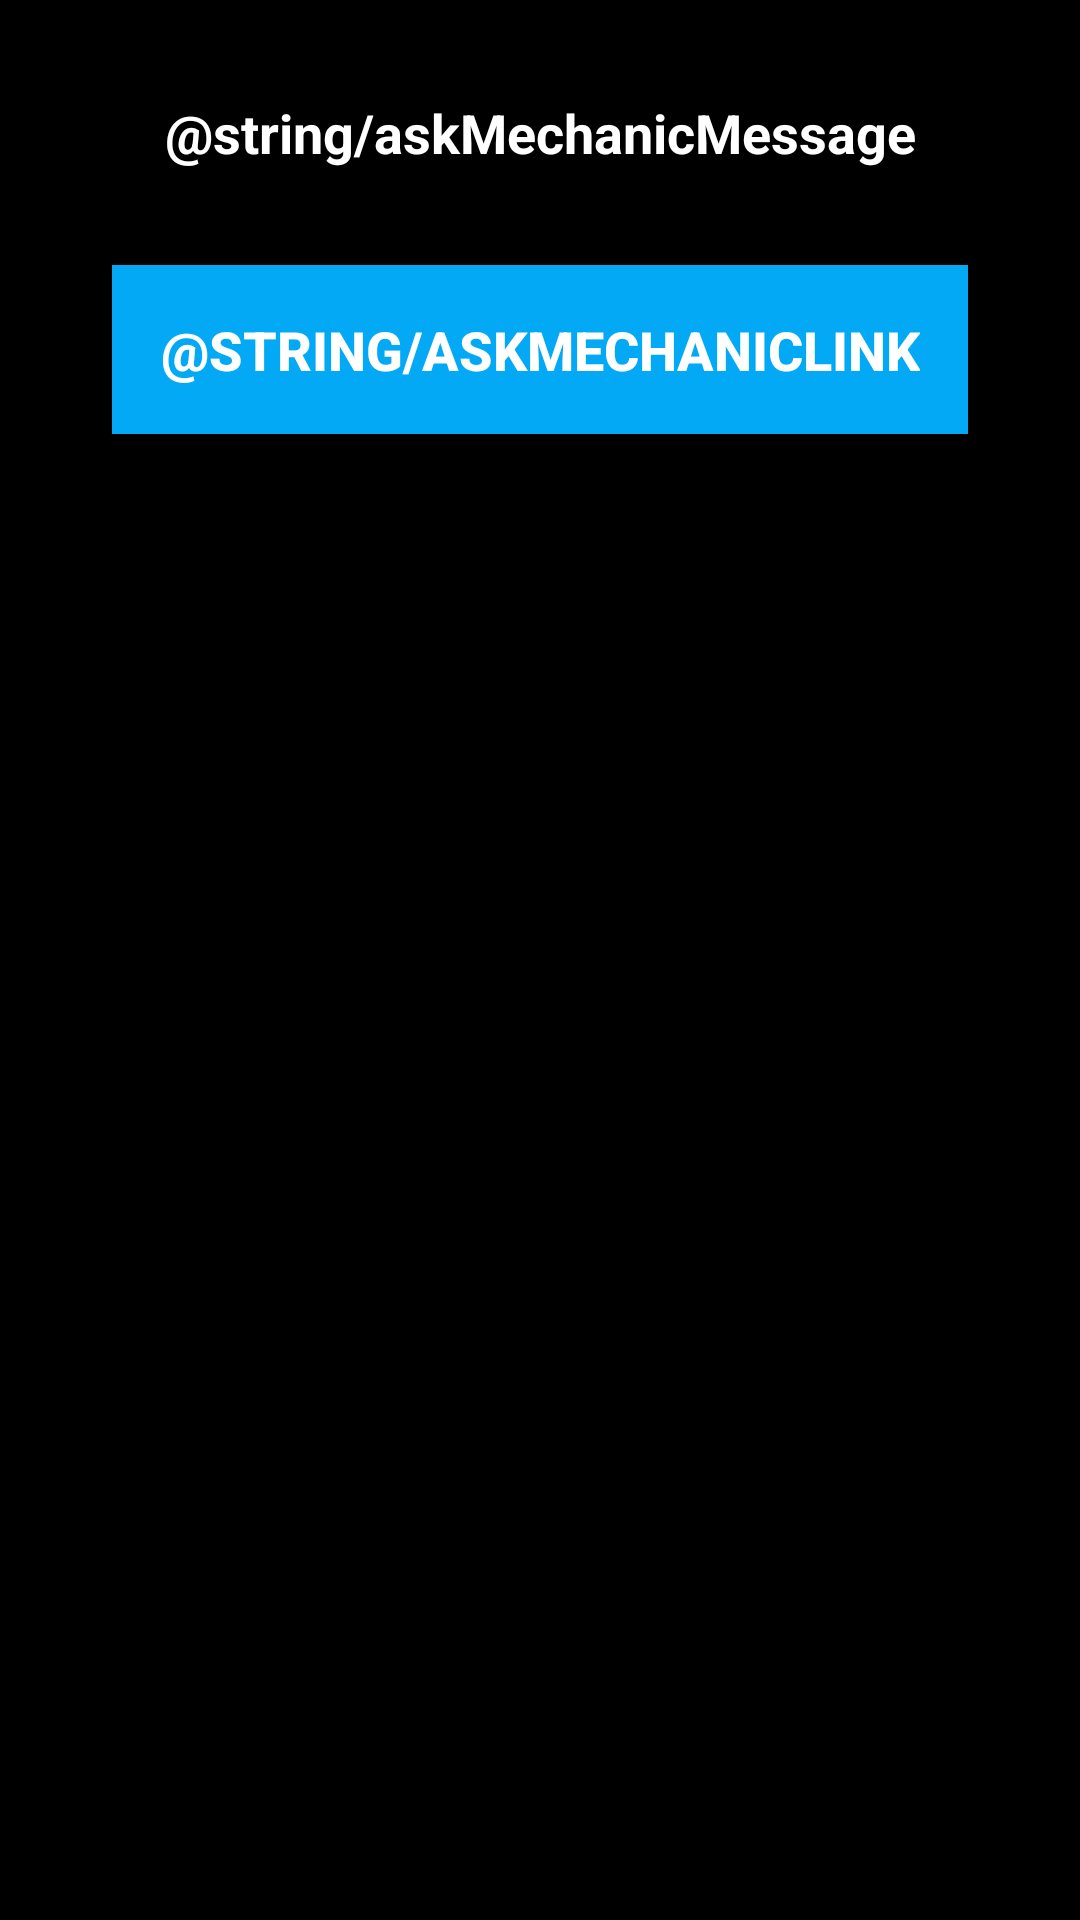

Produce the Android XML layout that renders to this screen, including the resource entries it uses.
<!-- AndroidManifest.xml: application theme AppTheme -->
<!-- res/layout/activity_ask_mechanic.xml -->
<?xml version="1.0" encoding="utf-8"?>
<androidx.constraintlayout.widget.ConstraintLayout xmlns:android="http://schemas.android.com/apk/res/android"
    xmlns:app="http://schemas.android.com/apk/res-auto"
    xmlns:tools="http://schemas.android.com/tools"
    android:layout_width="match_parent"
    android:layout_height="match_parent"
    android:background="@android:color/black"
    tools:context=".AskMechanicActivity">

    <TextView
        android:id="@+id/ask_mechanic_text_view"
        android:layout_width="wrap_content"
        android:layout_height="wrap_content"
        android:layout_gravity="center_horizontal"
        android:layout_marginStart="8dp"
        android:layout_marginTop="32dp"
        android:layout_marginEnd="8dp"
        android:gravity="center"
        android:text="@string/askMechanicMessage"
        android:textAlignment="center"
        android:textSize="18sp"
        android:textStyle="bold"
        android:textColor="@android:color/white"
        app:layout_constraintEnd_toEndOf="parent"
        app:layout_constraintHorizontal_bias="0.5"
        app:layout_constraintStart_toStartOf="parent"
        app:layout_constraintTop_toTopOf="parent" />

    <Button
        android:id="@+id/go_ask_mechanic_button"
        android:layout_width="wrap_content"
        android:layout_height="wrap_content"
        android:layout_gravity="center_horizontal"
        android:layout_marginStart="24dp"
        android:layout_marginTop="32dp"
        android:layout_marginEnd="24dp"
        android:onClick="goAskMechanic"
        android:padding="16dp"
        android:text="@string/askMechanicLink"
        android:textAlignment="center"
        android:textSize="18sp"
        android:textStyle="bold"
        android:textColor="@android:color/white"
        android:background="@color/colorPrimary"
        app:layout_constraintEnd_toEndOf="parent"
        app:layout_constraintHorizontal_bias="0.5"
        app:layout_constraintStart_toStartOf="parent"
        app:layout_constraintTop_toBottomOf="@+id/ask_mechanic_text_view" />

</androidx.constraintlayout.widget.ConstraintLayout>
<!-- resources referenced by this layout -->
<resources>
  <color name="colorPrimary">#03A9F4</color>
  <style name="AppTheme" parent="Theme.AppCompat.Light.DarkActionBar">
          
          <item name="colorPrimary">@color/colorPrimary</item>
          <item name="colorPrimaryDark">@color/colorPrimaryDark</item>
          <item name="colorAccent">@color/colorAccent</item>
      </style>
  <color name="colorPrimaryDark">@android:color/background_dark</color>
  <color name="colorAccent">@android:color/background_dark</color>
</resources>
